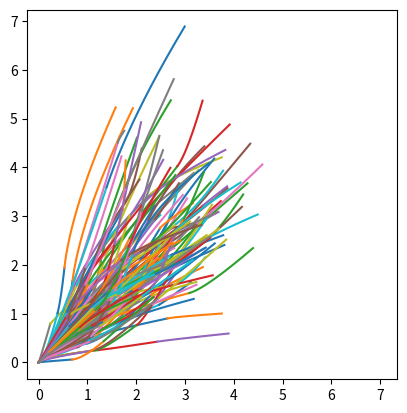

This chart was generated by the following Python code:
import numpy as np
import math
import matplotlib.pyplot as plt

def generateTrajectory(alpha,x,y, theta,nTrajPoints):
    # theta = [ax ay bx by cx]
    # beta =    [dx cx bx ax]
    #           [dy cy by ay]
    # dx = posX, dy = posY, cy/cx = tan(alpha)
    ax = theta[0, 4]
    ay = theta[0, 3]
    bx = theta[0, 0]
    by = theta[0, 1]
    cx = theta[0, 2]
    cy = cx * math.tan(alpha)
    print("init alpha in func:",math.atan(cy/cx)*180/math.pi)
    dx = x
    dy = y

    beta = np.array([[dx, cx, bx, ax], [dy, cy, by, ay]])

    alphaEnd = math.atan((3 * ay + 2 * by + cy) / (3 * ax + 2 * bx + cx))

    tau = np.zeros((2, nTrajPoints))
    for i in range(nTrajPoints):
        u = i / (nTrajPoints - 1)
        tau[:, i] = np.dot(beta, np.array([[1], [u], [u ** 2], [u ** 3]]))[:, 0]
    return tau, alphaEnd

#bx, by, cx
theta = np.array([[1,1,1]])
x = 0
y = 0
alpha = math.pi/4


for i in range(100):
    x = 0
    y = 0
    alpha = math.pi / 4
    for j in range(3):
        print("Initial alpha:",alpha*180/math.pi)
        theta = np.array([[np.random.rand(),np.random.rand(),np.random.rand(),0,0]])
        tau,alphaEnd = generateTrajectory(alpha,x,y,theta,500)
        plt.plot(tau[0,:],tau[1,:])
        x = tau[0,-1]
        y = tau[1,-1]
        alpha = alphaEnd
plt.axis('square')
plt.show()

